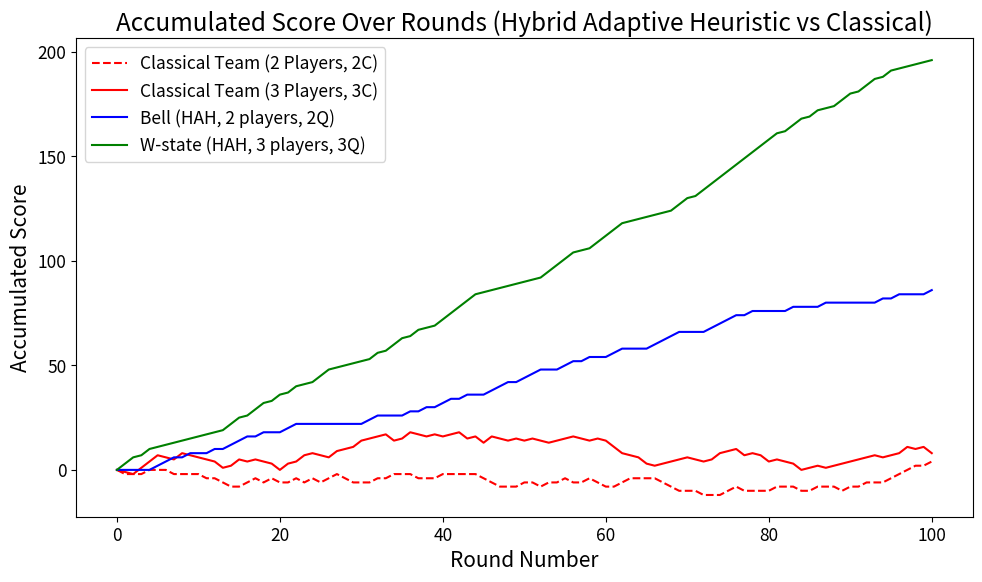
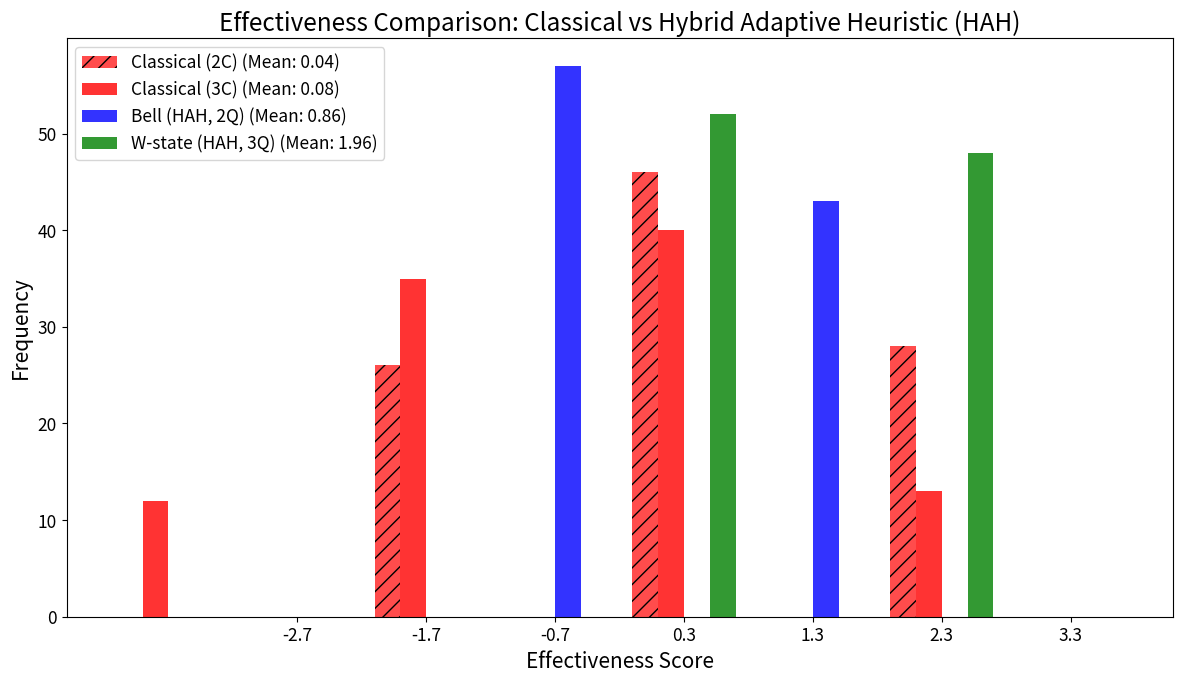

Reproduce these figures in Python, in order.
import os
import pandas as pd
import numpy as np
import matplotlib.pyplot as plt

# --- Reproducibility ---
# Setting the seed ensures all random choices (defense, classical strategy, rule-based choices) are repeatable.
NP_RANDOM_SEED = 20251021
np.random.seed(NP_RANDOM_SEED)

# --- Custom Parameter ---
FONT_SCALE_FACTOR = 1.25  # Increase fonts by 25%

# Ensure output directory exists
OUT_DIR = "ClassicalStrategy_figures"
os.makedirs(OUT_DIR, exist_ok=True)

# === Game Parameters (New Player Counts) ===
num_rounds = 100
num_bell_players = 2  # Bell Team (2Q)
num_w_players = 3     # W-state Team (3Q)
num_classical_2_players = 2 # Classical Team (2C) - Fixed 2-player baseline
# Variable-sized classical team (currently set to 3)
num_variable_classical_players = 3 # Classical Team (3C) 

# === Army Strategy (Defense Setup) ===
def generate_army_defense():
    paths = ['A', 'B']
    defended_path = np.random.choice(paths)
    return {path: "Strong" if path == defended_path else "None" for path in paths}

# === Classical Team Strategy ===
def classical_team_strategy(num_players):
    return np.random.choice(['A', 'B'], num_players)

# === Bell HAH (Hybrid Adaptive Heuristic Proxy for 2Q) ===
def bell_hah_strategy(army_defense, num_players=num_bell_players):
    """Hybrid Adaptive Heuristic (HAH) for 2Q: Rule-based, perfect coordination proxy."""
    first_choice = np.random.choice(['A', 'B'])
    second_choice = first_choice
    # The adaptive logic: if the random choice was bad, the team coordinates to mitigate the loss.
    if army_defense[first_choice] == "Strong":
        second_choice = 'A' if first_choice == 'B' else 'B'
    return [first_choice, second_choice]

# === W-state HAH (Hybrid Adaptive Heuristic Proxy for 3Q) ===
def w_hah_strategy(army_defense, num_players=num_w_players):
    """Hybrid Adaptive Heuristic (HAH) for 3Q: Rule-based, distributed, perfect coordination proxy."""
    first_choice = np.random.choice(['A', 'B'])
    
    # Initialize choices for N players
    team_choices = [first_choice] * num_players
    
    # The adaptive logic: if the initial choice was bad, the team perfectly flips N-1 players 
    # to maximize the utility, reflecting the theoretical ceiling of W-state coordination.
    if army_defense[first_choice] == "Strong":
        # Determine the opposite choice
        opposite_choice = 'A' if first_choice == 'B' else 'B'
        
        # N-1 players choose the opposite path (perfect coordination on opposite target)
        team_choices = [opposite_choice] * (num_players - 1)
        
        # Keep first player's original choice 
        team_choices.insert(0, first_choice) 
        
    return team_choices

# === Evaluate Effectiveness ===
def evaluate_effectiveness(choices, army_defense):
    return sum(1 if army_defense[c] == "None" else -1 for c in choices)

# === Run Simulation ===
# Scores for four groups
classical_2_scores, classical_variable_scores, quantum_w_scores_hah, quantum_bell_scores_hah = [], [], [], []
cumulative_classical_2, cumulative_classical_variable, cumulative_quantum_w_hah, cumulative_quantum_bell_hah = [0], [0], [0], [0]

for rnd in range(num_rounds):
    defense = generate_army_defense()

    # Classical (2 Players)
    c2_choice = classical_team_strategy(num_classical_2_players)
    c2_eff = evaluate_effectiveness(c2_choice, defense)
    classical_2_scores.append(c2_eff)
    cumulative_classical_2.append(cumulative_classical_2[-1] + c2_eff)

    # Classical (Variable Players - currently 3)
    c_variable_choice = classical_team_strategy(num_variable_classical_players)
    c_variable_eff = evaluate_effectiveness(c_variable_choice, defense)
    classical_variable_scores.append(c_variable_eff)
    cumulative_classical_variable.append(cumulative_classical_variable[-1] + c_variable_eff)
    
    # Bell HAH (2Q)
    bell_choice_hah = bell_hah_strategy(defense)
    bell_eff_hah = evaluate_effectiveness(bell_choice_hah, defense)
    quantum_bell_scores_hah.append(bell_eff_hah)
    cumulative_quantum_bell_hah.append(cumulative_quantum_bell_hah[-1] + bell_eff_hah)

    # W-state HAH (3Q)
    w_choice_hah = w_hah_strategy(defense)
    w_eff_hah = evaluate_effectiveness(w_choice_hah, defense)
    quantum_w_scores_hah.append(w_eff_hah)
    cumulative_quantum_w_hah.append(cumulative_quantum_w_hah[-1] + w_eff_hah)

# ==============================================================================
# 1. SAVE CSV DATA
# ==============================================================================
df_accumulated = pd.DataFrame({
    "Round": list(range(num_rounds + 1)),
    "Classical_2_Accumulated_Score": cumulative_classical_2,
    f"Classical_{num_variable_classical_players}_Accumulated_Score": cumulative_classical_variable,
    "Bell_Accumulated_Score_HAH": cumulative_quantum_bell_hah,
    "W_State_Accumulated_Score_HAH": cumulative_quantum_w_hah,
})
csv_path_accumulated = os.path.join(OUT_DIR, "Accumulated_Scores_RuleBased.csv") # Kept file name the same
df_accumulated.to_csv(csv_path_accumulated, index=False)
print(f"Saved accumulated score data to: {csv_path_accumulated}")

df_effectiveness = pd.DataFrame({
    "Round": list(range(num_rounds)),
    "Classical_2_Effectiveness_Score": classical_2_scores,
    f"Classical_{num_variable_classical_players}_Effectiveness_Score": classical_variable_scores,
    "Bell_Effectiveness_Score_HAH": quantum_bell_scores_hah,
    "W_State_Effectiveness_Score_HAH": quantum_w_scores_hah,
})
csv_path_effectiveness = os.path.join(OUT_DIR, "Effectiveness_Scores_RuleBased.csv") # Kept file name the same
df_effectiveness.to_csv(csv_path_effectiveness, index=False)
print(f"Saved effectiveness score data to: {csv_path_effectiveness}")

# ==============================================================================
# 2. PLOTTING WITH INCREASED FONT SIZE (25%)
# ==============================================================================
SMALL_SIZE = 10 * FONT_SCALE_FACTOR
MEDIUM_SIZE = 12 * FONT_SCALE_FACTOR
LARGE_SIZE = 14 * FONT_SCALE_FACTOR

plt.rc('font', size=SMALL_SIZE)
plt.rc('axes', titlesize=LARGE_SIZE)
plt.rc('axes', labelsize=MEDIUM_SIZE)
plt.rc('xtick', labelsize=SMALL_SIZE)
plt.rc('ytick', labelsize=SMALL_SIZE)
plt.rc('legend', fontsize=SMALL_SIZE)
plt.rc('figure', titlesize=LARGE_SIZE)

# --- Accumulated Scores Plot ---
plt.figure(figsize=(10, 6))
plt.plot(range(num_rounds + 1), cumulative_classical_2,
          label=f"Classical Team ({num_classical_2_players} Players, 2C)", color='red', linestyle='--')
plt.plot(range(num_rounds + 1), cumulative_classical_variable,
          label=f"Classical Team ({num_variable_classical_players} Players, {num_variable_classical_players}C)", color='red', linestyle='-')
plt.plot(range(num_rounds + 1), cumulative_quantum_bell_hah,
          label=f"Bell (HAH, {num_bell_players} players, 2Q)", color='blue', linestyle='-')
plt.plot(range(num_rounds + 1), cumulative_quantum_w_hah,
          label=f"W-state (HAH, {num_w_players} players, {num_w_players}Q)", color='green', linestyle='-')
plt.xlabel("Round Number")
plt.ylabel("Accumulated Score")
plt.title("Accumulated Score Over Rounds (Hybrid Adaptive Heuristic vs Classical)")
plt.legend()
plt.tight_layout()
plt.savefig(os.path.join(OUT_DIR, "ClassicalStrategy_Accumulated_Score.png"), dpi=300) # Kept file name the same
# plt.show() # Disabled plt.show() for terminal execution

# --- Side-by-side Histogram Plot ---
mean_classical_2 = np.mean(classical_2_scores)
mean_classical_variable = np.mean(classical_variable_scores)
mean_bell_hah = np.mean(quantum_bell_scores_hah)
mean_w_hah = np.mean(quantum_w_scores_hah)

# Bin edges should cover the min (-3 for 3 players) to max (+3 for 3 players) range
max_score = max(num_variable_classical_players, num_w_players)
min_score = -max_score
bin_edges = np.arange(min_score - 1, max_score + 2) 
width = 0.20 # Adjust width for 4 groups

plt.figure(figsize=(12, 7))
plt.hist(classical_2_scores, bins=bin_edges + 0*width, alpha=0.7, color='red', hatch='//',
          label=f"Classical ({num_classical_2_players}C) (Mean: {mean_classical_2:.2f})",
          rwidth=width, align='left')
plt.hist(classical_variable_scores, bins=bin_edges + 1*width, alpha=0.8, color='red',
          label=f"Classical ({num_variable_classical_players}C) (Mean: {mean_classical_variable:.2f})",
          rwidth=width, align='left')
plt.hist(quantum_bell_scores_hah, bins=bin_edges + 2*width, alpha=0.8, color='blue',
          label=f"Bell (HAH, {num_bell_players}Q) (Mean: {mean_bell_hah:.2f})",
          rwidth=width, align='left')
plt.hist(quantum_w_scores_hah, bins=bin_edges + 3*width, alpha=0.8, color='green',
          label=f"W-state (HAH, {num_w_players}Q) (Mean: {mean_w_hah:.2f})",
          rwidth=width, align='left')

plt.xlabel("Effectiveness Score")
plt.ylabel("Frequency")
plt.title("Effectiveness Comparison: Classical vs Hybrid Adaptive Heuristic (HAH)")
# Center the ticks roughly between the 2nd and 3rd group for readability
plt.xticks(np.arange(min_score, max_score + 1) + 1.5*width)
plt.legend(loc="best")
plt.tight_layout()
plt.savefig(os.path.join(OUT_DIR, "ClassicalStrategy_Effectiveness_Comparison.png"), dpi=300) # Kept file name the same
# plt.show() # Disabled plt.show() for terminal execution